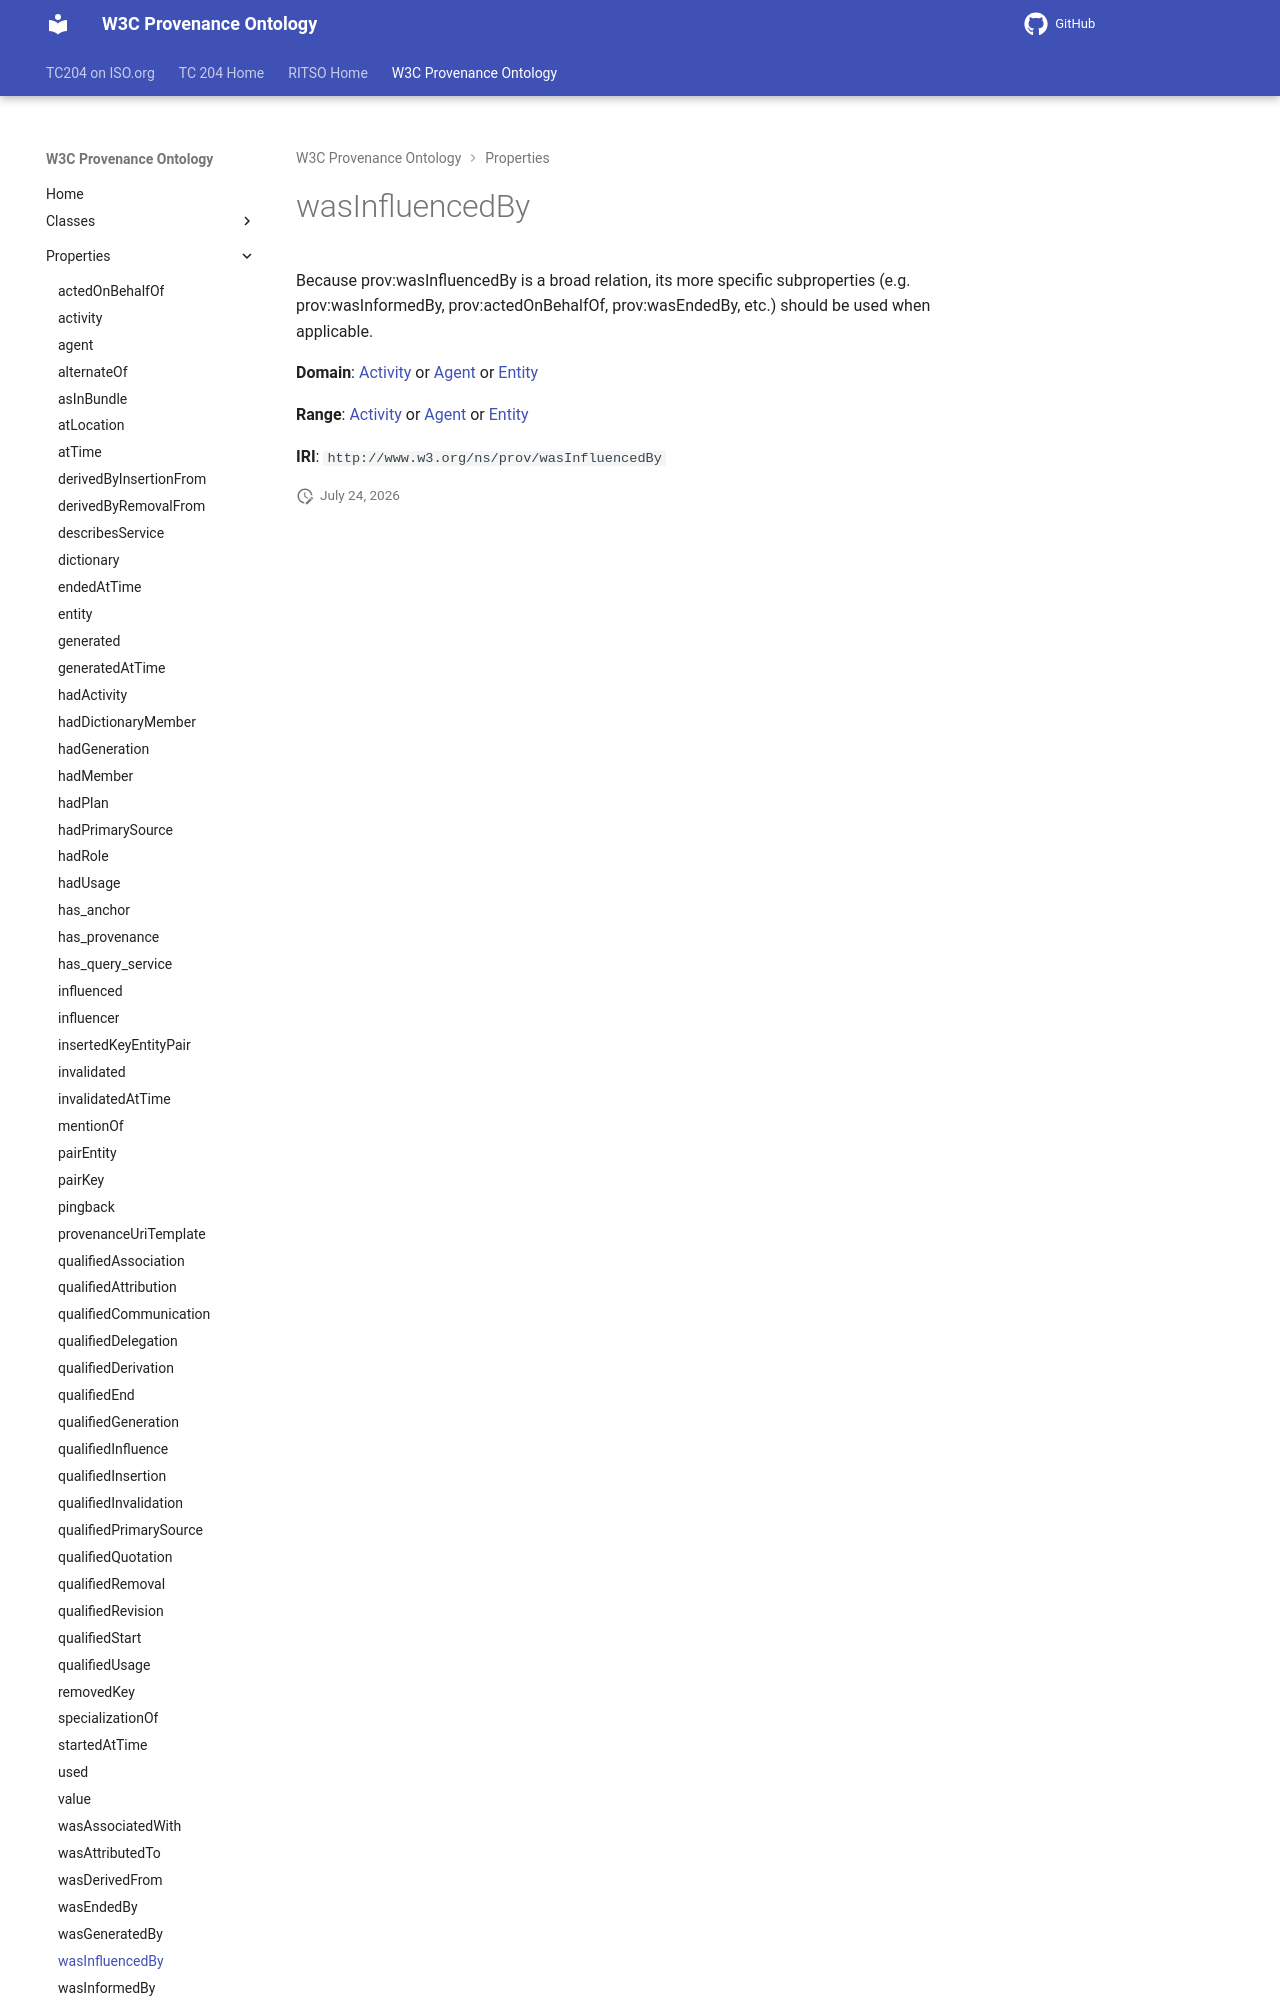

repository: ISO-TC204/ontology-import-prov · page: 2026-07-24_15-16-26/properties/wasInfluencedBy/index.html · generator: mkdocs

# wasInfluencedBy

Because prov:wasInfluencedBy is a broad relation, its more specific subproperties (e.g. prov:wasInformedBy, prov:actedOnBehalfOf, prov:wasEndedBy, etc.) should be used when applicable.

**Domain**: [Activity](../classes/Activity.md) or [Agent](../classes/Agent.md) or [Entity](../classes/Entity.md)

**Range**: [Activity](../classes/Activity.md) or [Agent](../classes/Agent.md) or [Entity](../classes/Entity.md)
